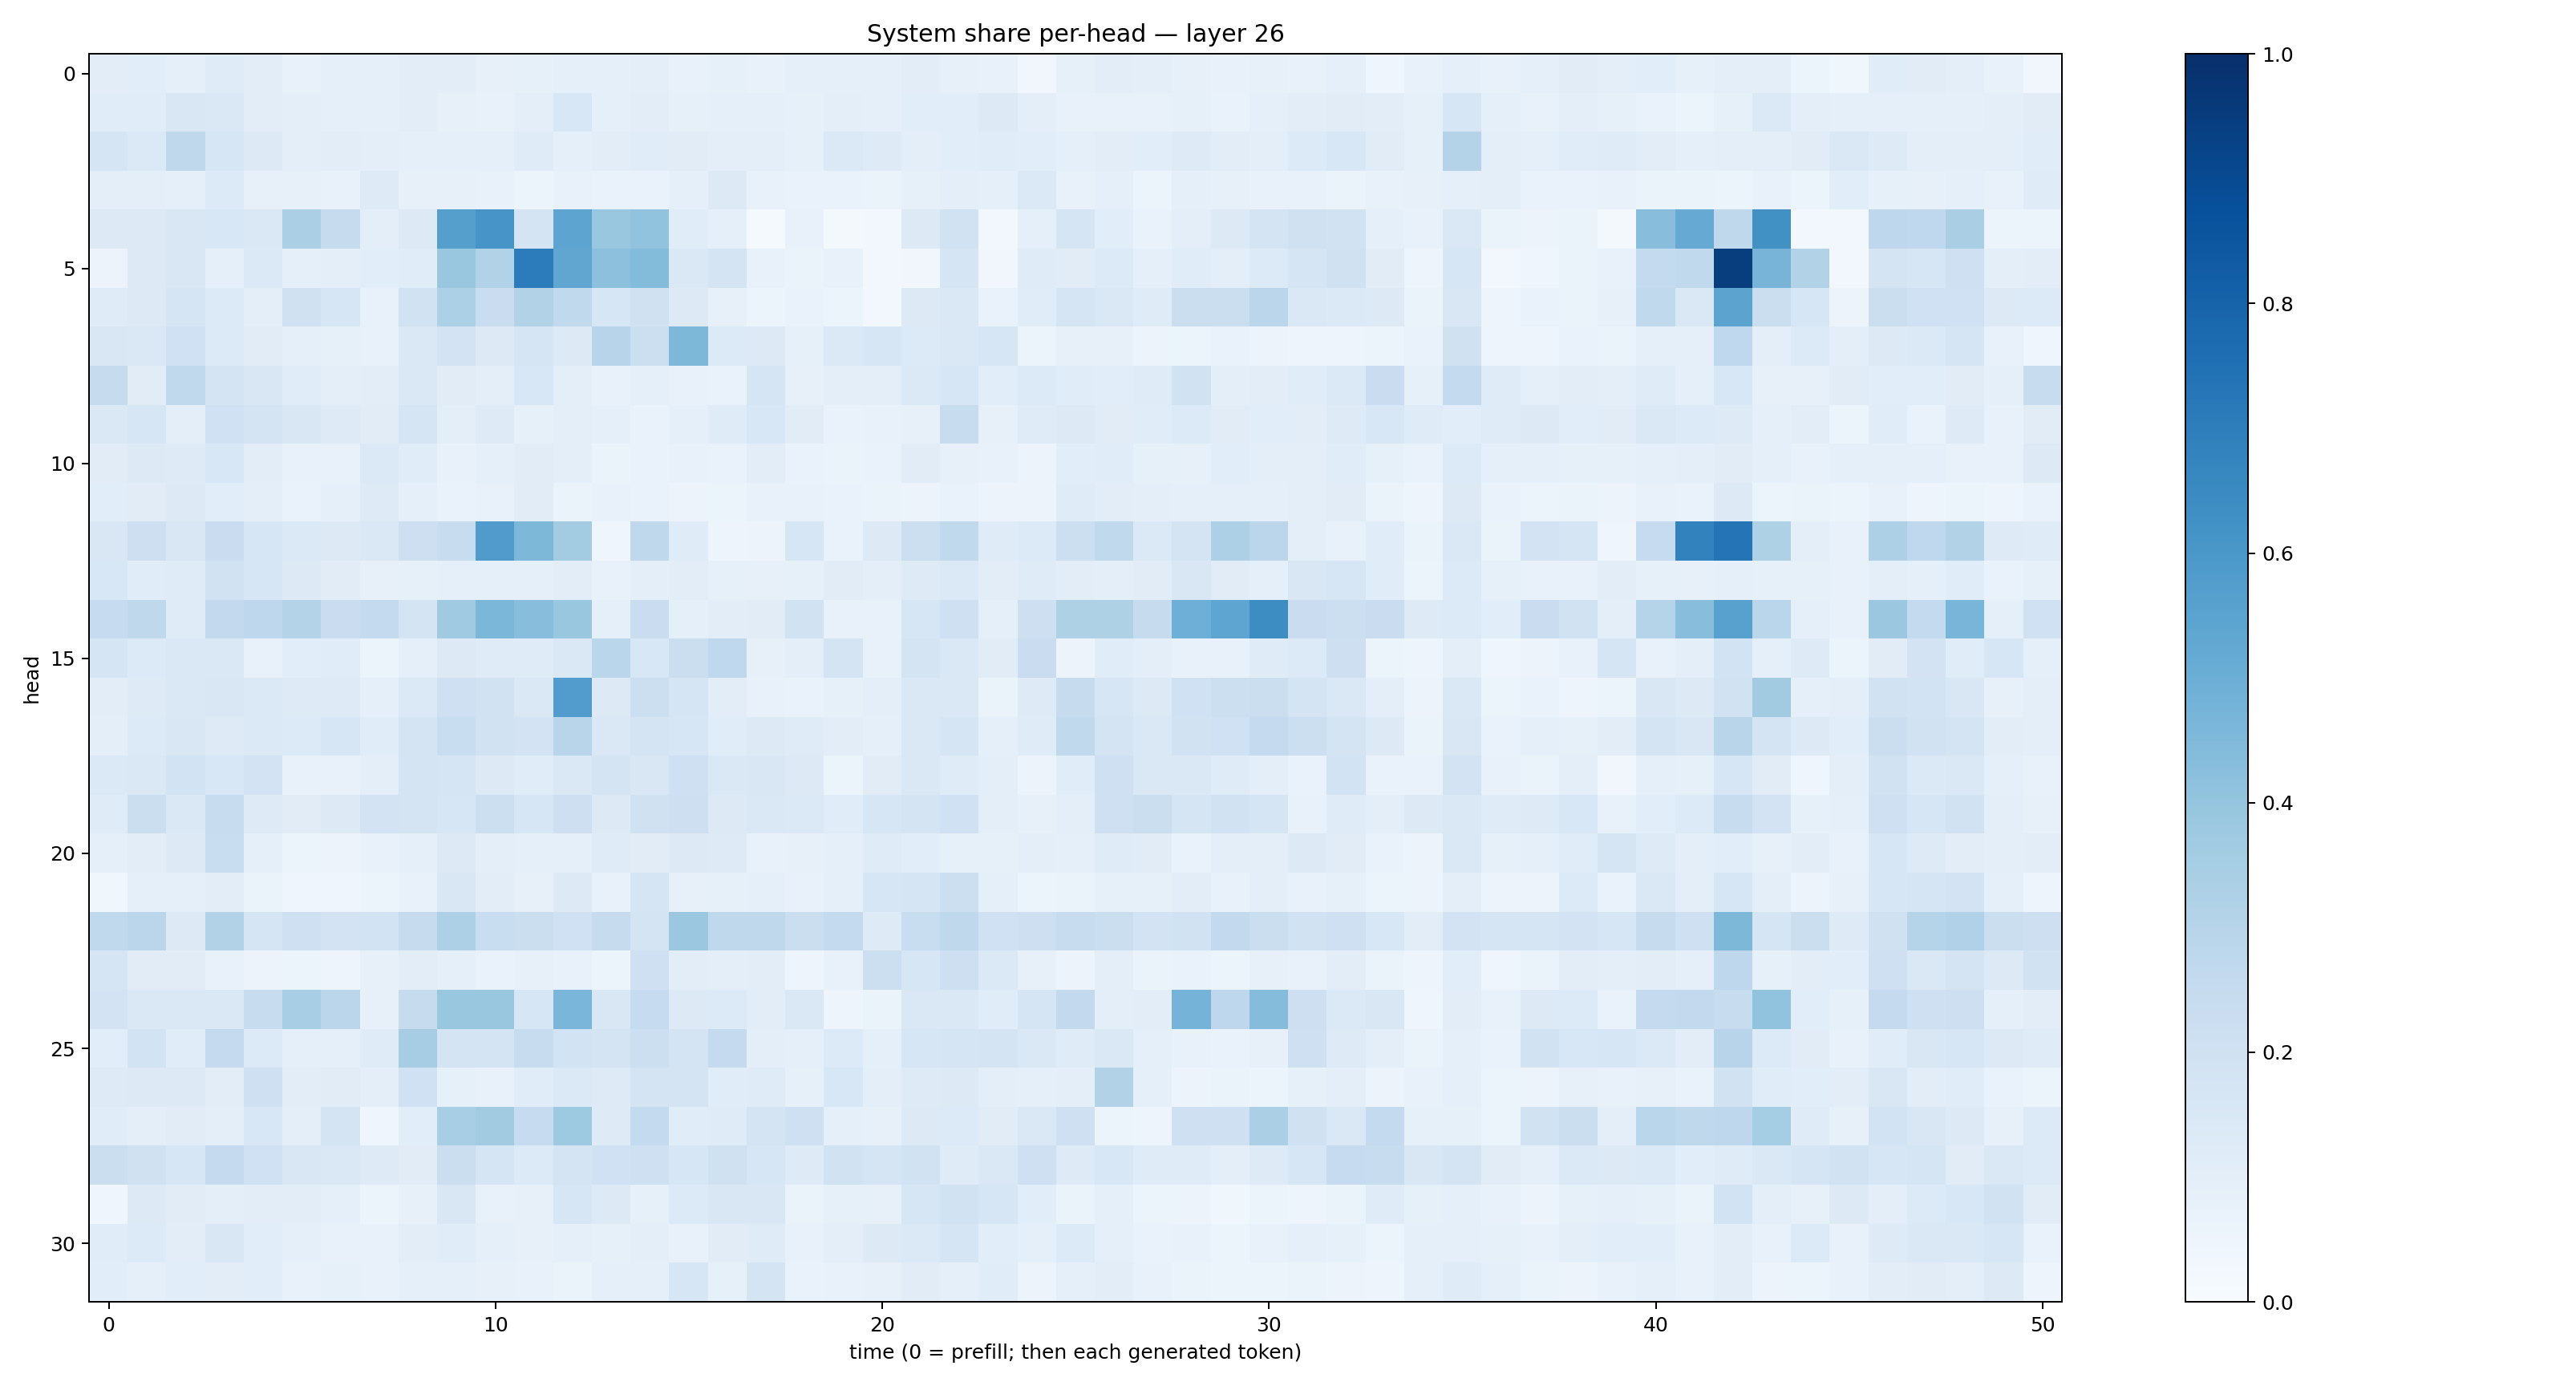

The file beside this chart, header and first rows:
0.10368274, 0.10628864, 0.09202393, 0.11796052, 0.10350503, 0.07719861, 0.09210241, 0.08833685, 0.10457974, 0.10540432, 0.07960627, 0.082391664, 0.08692512, 0.09153454, 0.095055774, 0.078058936, 0.08278868, 0.074977085, 0.089895405, 0.0903075, 0.08684428, 0.10420085, 0.080085844, 0.07209667
0.1158, 0.1171, 0.1501, 0.1426, 0.1052, 0.09605, 0.09153, 0.09241, 0.1029, 0.08203, 0.07342, 0.09576, 0.155, 0.08994, 0.1037, 0.08573, 0.09085, 0.09168, 0.08552, 0.09605, 0.0919, 0.1058, 0.1081, 0.1254
0.1661, 0.1389, 0.2715, 0.158, 0.1251, 0.0947, 0.1044, 0.0973, 0.09232, 0.09323, 0.09222, 0.1185, 0.09231, 0.1034, 0.1141, 0.1124, 0.09755, 0.0941, 0.0859, 0.1385, 0.1221, 0.1009, 0.1087, 0.1149
0.09528, 0.101, 0.08852, 0.1351, 0.08103, 0.08063, 0.07565, 0.1215, 0.08029, 0.07878, 0.07033, 0.05879, 0.07528, 0.0699, 0.06847, 0.08607, 0.1272, 0.07185, 0.06839, 0.06766, 0.06305, 0.08321, 0.09678, 0.09219
0.1259, 0.1273, 0.1514, 0.1546, 0.1447, 0.3354, 0.243, 0.09701, 0.1288, 0.5644, 0.6073, 0.1722, 0.5411, 0.3895, 0.403, 0.1163, 0.09045, 0.01328, 0.07376, 0.02277, 0.03061, 0.1315, 0.1879, 0.02838
0.05656, 0.1308, 0.1498, 0.09235, 0.1404, 0.09203, 0.1, 0.1086, 0.1151, 0.3836, 0.311, 0.704, 0.5321, 0.4171, 0.4401, 0.1481, 0.1723, 0.07068, 0.06356, 0.07167, 0.02428, 0.03304, 0.1665, 0.03158
0.1188, 0.1289, 0.1653, 0.1353, 0.09897, 0.1981, 0.1612, 0.07566, 0.1929, 0.3285, 0.2283, 0.3126, 0.2637, 0.1582, 0.1969, 0.1254, 0.08017, 0.05441, 0.06709, 0.06029, 0.02702, 0.1316, 0.1468, 0.07
0.1513, 0.1476, 0.2013, 0.1365, 0.1107, 0.08679, 0.08254, 0.07462, 0.1465, 0.1808, 0.1326, 0.1693, 0.1269, 0.2949, 0.2168, 0.4547, 0.1345, 0.1276, 0.08315, 0.14, 0.1612, 0.1359, 0.1447, 0.1636
0.2423, 0.1102, 0.2623, 0.1722, 0.151, 0.1141, 0.09837, 0.1026, 0.1416, 0.1118, 0.09855, 0.1535, 0.0991, 0.07715, 0.09138, 0.07812, 0.06916, 0.1704, 0.08096, 0.09919, 0.09443, 0.1389, 0.1625, 0.1087
0.1441, 0.1573, 0.0976, 0.2001, 0.1747, 0.1493, 0.1226, 0.113, 0.1656, 0.0966, 0.1221, 0.08256, 0.09644, 0.0878, 0.06678, 0.08952, 0.1178, 0.1555, 0.1112, 0.07017, 0.07797, 0.08003, 0.2365, 0.08082
0.1123, 0.131, 0.1236, 0.1525, 0.1044, 0.07628, 0.07543, 0.1397, 0.1144, 0.07097, 0.09147, 0.1129, 0.1004, 0.0664, 0.06998, 0.07798, 0.06754, 0.1053, 0.06688, 0.06391, 0.06753, 0.1122, 0.08077, 0.07066
0.1068, 0.1109, 0.1321, 0.1083, 0.09922, 0.06931, 0.08661, 0.1245, 0.08596, 0.0696, 0.07117, 0.1125, 0.06604, 0.07764, 0.06765, 0.05776, 0.05397, 0.07557, 0.0705, 0.06996, 0.0634, 0.05697, 0.06871, 0.05514
0.1511, 0.2143, 0.1502, 0.228, 0.1609, 0.1368, 0.1271, 0.1474, 0.2112, 0.2394, 0.5808, 0.4535, 0.3556, 0.04606, 0.2728, 0.1205, 0.04838, 0.05842, 0.1606, 0.06779, 0.128, 0.2156, 0.2648, 0.1204
0.1555, 0.1144, 0.119, 0.189, 0.1579, 0.1254, 0.1127, 0.08181, 0.08583, 0.09368, 0.09204, 0.08816, 0.1036, 0.07063, 0.09505, 0.1046, 0.08237, 0.0806, 0.08382, 0.1114, 0.09427, 0.1227, 0.1383, 0.1032
0.2481, 0.2723, 0.1193, 0.2603, 0.2741, 0.3078, 0.2282, 0.2562, 0.1763, 0.3704, 0.4576, 0.4276, 0.3878, 0.08605, 0.2284, 0.08611, 0.102, 0.1103, 0.1898, 0.07391, 0.07445, 0.1606, 0.2107, 0.09087
0.1694, 0.1349, 0.1426, 0.1451, 0.07751, 0.1089, 0.1153, 0.06071, 0.09202, 0.1285, 0.1192, 0.1184, 0.1479, 0.2869, 0.1534, 0.2214, 0.2691, 0.07978, 0.09843, 0.1735, 0.07136, 0.1742, 0.1471, 0.1098
0.1051, 0.1213, 0.1481, 0.1505, 0.1391, 0.1217, 0.1226, 0.09002, 0.1384, 0.2096, 0.1912, 0.1418, 0.5755, 0.1308, 0.2176, 0.1646, 0.104, 0.07808, 0.06919, 0.08344, 0.09386, 0.1447, 0.1441, 0.06378
0.1012, 0.1366, 0.1499, 0.1223, 0.1369, 0.1356, 0.1604, 0.1168, 0.174, 0.2338, 0.1943, 0.1813, 0.2905, 0.1474, 0.1742, 0.1566, 0.1146, 0.1324, 0.118, 0.1048, 0.09061, 0.1472, 0.1654, 0.08766
0.1401, 0.1483, 0.1874, 0.1532, 0.1799, 0.07095, 0.07324, 0.09422, 0.1719, 0.1708, 0.1265, 0.1141, 0.1484, 0.1734, 0.1499, 0.2088, 0.1443, 0.1509, 0.1304, 0.05953, 0.1108, 0.1445, 0.1183, 0.09918
0.1205, 0.2235, 0.1454, 0.2349, 0.1216, 0.1107, 0.1278, 0.1799, 0.1721, 0.1639, 0.2178, 0.1606, 0.2142, 0.131, 0.1992, 0.2147, 0.1308, 0.1466, 0.1387, 0.1146, 0.1612, 0.1734, 0.202, 0.09867
0.09334, 0.1044, 0.1265, 0.2323, 0.08598, 0.05273, 0.05568, 0.07145, 0.09101, 0.126, 0.09591, 0.09006, 0.08733, 0.1183, 0.1107, 0.1255, 0.1232, 0.07056, 0.07836, 0.08937, 0.118, 0.1085, 0.08445, 0.08369
0.03536, 0.09013, 0.0868, 0.1032, 0.06396, 0.04659, 0.0461, 0.06106, 0.07433, 0.152, 0.1047, 0.08182, 0.1325, 0.07493, 0.166, 0.08083, 0.08469, 0.09095, 0.07812, 0.08956, 0.1632, 0.165, 0.2174, 0.08939
0.2654, 0.2819, 0.1293, 0.3127, 0.1683, 0.2105, 0.1814, 0.1836, 0.2424, 0.3271, 0.2317, 0.2211, 0.2008, 0.2455, 0.1755, 0.3795, 0.2702, 0.271, 0.2262, 0.2541, 0.1221, 0.2316, 0.2701, 0.1996
0.1668, 0.1101, 0.11, 0.07395, 0.05573, 0.05353, 0.05004, 0.08192, 0.1045, 0.08598, 0.06915, 0.08116, 0.07237, 0.05907, 0.209, 0.1041, 0.09631, 0.1044, 0.0494, 0.0746, 0.2171, 0.1629, 0.2142, 0.1404
0.1828, 0.1418, 0.1453, 0.1451, 0.2401, 0.3459, 0.282, 0.08079, 0.2442, 0.3898, 0.3831, 0.1598, 0.4636, 0.1502, 0.2485, 0.1251, 0.134, 0.105, 0.142, 0.0496, 0.06636, 0.145, 0.1455, 0.1158
0.1064, 0.1851, 0.1161, 0.2516, 0.1333, 0.08896, 0.09135, 0.1205, 0.3506, 0.1745, 0.175, 0.2389, 0.1854, 0.1774, 0.2171, 0.1753, 0.2532, 0.09513, 0.08734, 0.1347, 0.09269, 0.1595, 0.1684, 0.1762
0.1222, 0.1273, 0.1289, 0.1017, 0.2105, 0.1045, 0.1112, 0.0972, 0.1998, 0.08276, 0.0737, 0.116, 0.1391, 0.1228, 0.172, 0.1763, 0.1133, 0.1205, 0.08216, 0.155, 0.1011, 0.1221, 0.1319, 0.09686
0.1155, 0.09624, 0.1115, 0.09557, 0.1546, 0.0985, 0.173, 0.04561, 0.1086, 0.3463, 0.3594, 0.2477, 0.3721, 0.1239, 0.2574, 0.1152, 0.1189, 0.1773, 0.2049, 0.08794, 0.07848, 0.1293, 0.1339, 0.1126
0.2259, 0.1987, 0.1571, 0.2518, 0.2009, 0.1485, 0.1416, 0.1216, 0.1114, 0.2201, 0.1667, 0.1346, 0.1742, 0.2012, 0.2049, 0.1598, 0.1984, 0.1585, 0.1225, 0.188, 0.1717, 0.1937, 0.1196, 0.1422
0.04404, 0.1255, 0.1114, 0.1013, 0.1028, 0.105, 0.08998, 0.06208, 0.07835, 0.1496, 0.07342, 0.08101, 0.1634, 0.1252, 0.08361, 0.1355, 0.1499, 0.1506, 0.06544, 0.08386, 0.08201, 0.1601, 0.1879, 0.1621
0.1148, 0.1345, 0.1031, 0.1518, 0.1079, 0.09369, 0.07758, 0.07502, 0.1024, 0.1138, 0.09374, 0.07948, 0.08874, 0.08459, 0.1011, 0.07785, 0.1124, 0.1207, 0.07313, 0.1012, 0.1295, 0.1371, 0.1678, 0.1076
0.1088, 0.08795, 0.1093, 0.1022, 0.1079, 0.07758, 0.08332, 0.07336, 0.09345, 0.08946, 0.07965, 0.07232, 0.06503, 0.08618, 0.08939, 0.1588, 0.08559, 0.1728, 0.06905, 0.07762, 0.08026, 0.1111, 0.09177, 0.1141
